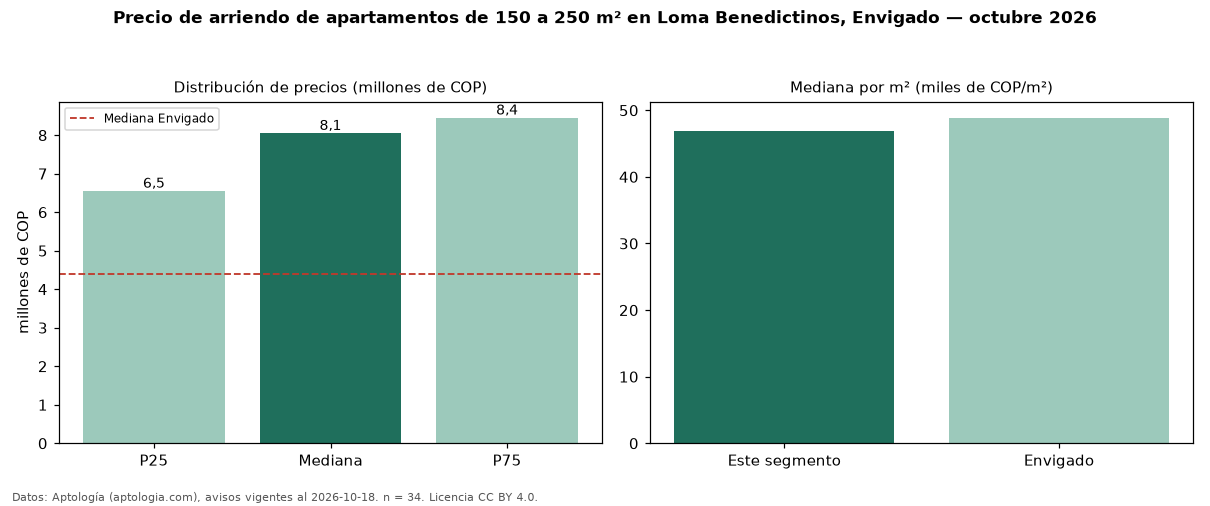

Data behind this chart, as committed beside it:
seccion, metrica, valor, moneda, n
filtro, area5, de 150 a 250 m², , 34
precio, p25, 6550000, COP, 34
precio, mediana, 8050000, COP, 34
precio, p75, 8450000, COP, 34
precio, minimo, 4950000, COP, 34
precio, maximo, 13000000, COP, 34
m2, mediana_precio_m2, 46912, COP, 34
m2, area_mediana_m2, 165.5, m2, 34
banos, mediana_banos, 4.0, , 
parqueadero, pct_con_parqueadero, 100.0, %, 33
estrato, estrato_mas_frecuente, 5, , 34
habitaciones, 3+, 8000000, COP, 33
ciudad, mediana_ciudad_referencia, 4400000, COP, 
ciudad, mediana_m2_ciudad, 48864, COP, 
fuente, fecha_datos, 2026-10-18, , 
fuente, atribucion, https://www.aptologia.com/arriendo/envig…, , 
fuente, licencia, CC BY 4.0, , 
